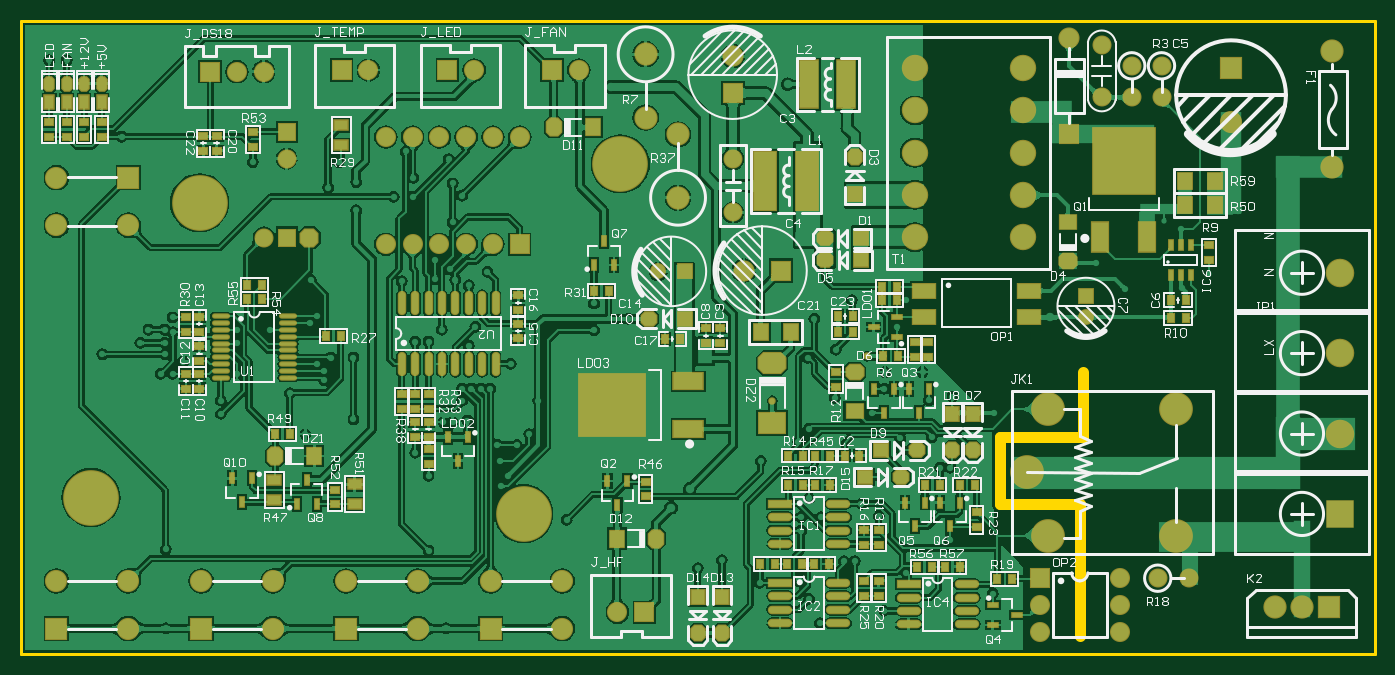
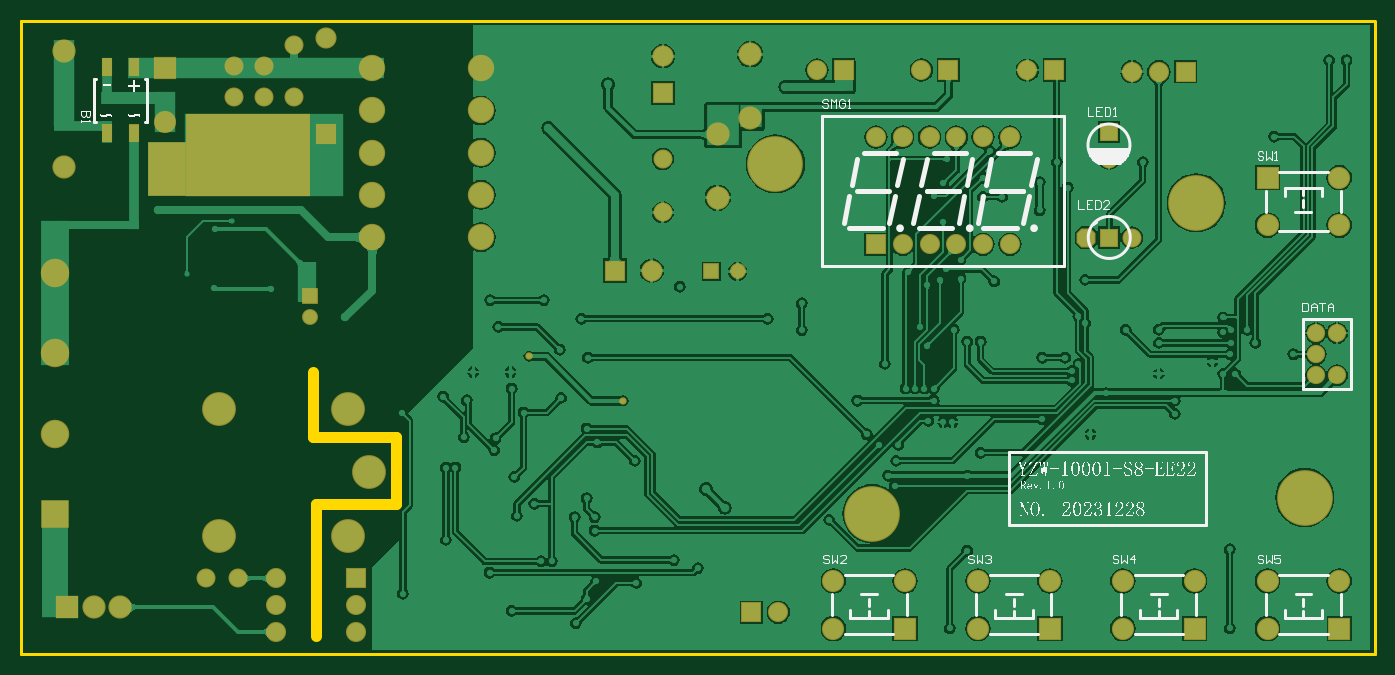
Circuit board: 9 layer files. Board 128.3 x 60.0 mm.
- bottom_copper: PCB1.GBL (169499 bytes)
- bottom_silk: PCB1.GBO (114250 bytes)
- paste: PCB1.GBP (9470 bytes)
- bottom_mask: PCB1.GBS (12218 bytes)
- outline: PCB1.GKO (9523 bytes)
- top_copper: PCB1.GTL (355021 bytes)
- top_silk: PCB1.GTO (67983 bytes)
- paste: PCB1.GTP (11167 bytes)
- top_mask: PCB1.GTS (17650 bytes)

=== bottom_copper: PCB1.GBL (169499 bytes, source omitted) ===
=== bottom_silk: PCB1.GBO (114250 bytes, source omitted) ===
=== paste: PCB1.GBP (9470 bytes, source withheld) ===
=== bottom_mask: PCB1.GBS (12218 bytes, source omitted) ===
=== outline: PCB1.GKO (9523 bytes, source withheld) ===
=== top_copper: PCB1.GTL (355021 bytes, source omitted) ===
=== top_silk: PCB1.GTO (67983 bytes, source omitted) ===
=== paste: PCB1.GTP (11167 bytes, source omitted) ===
=== top_mask: PCB1.GTS (17650 bytes, source omitted) ===
